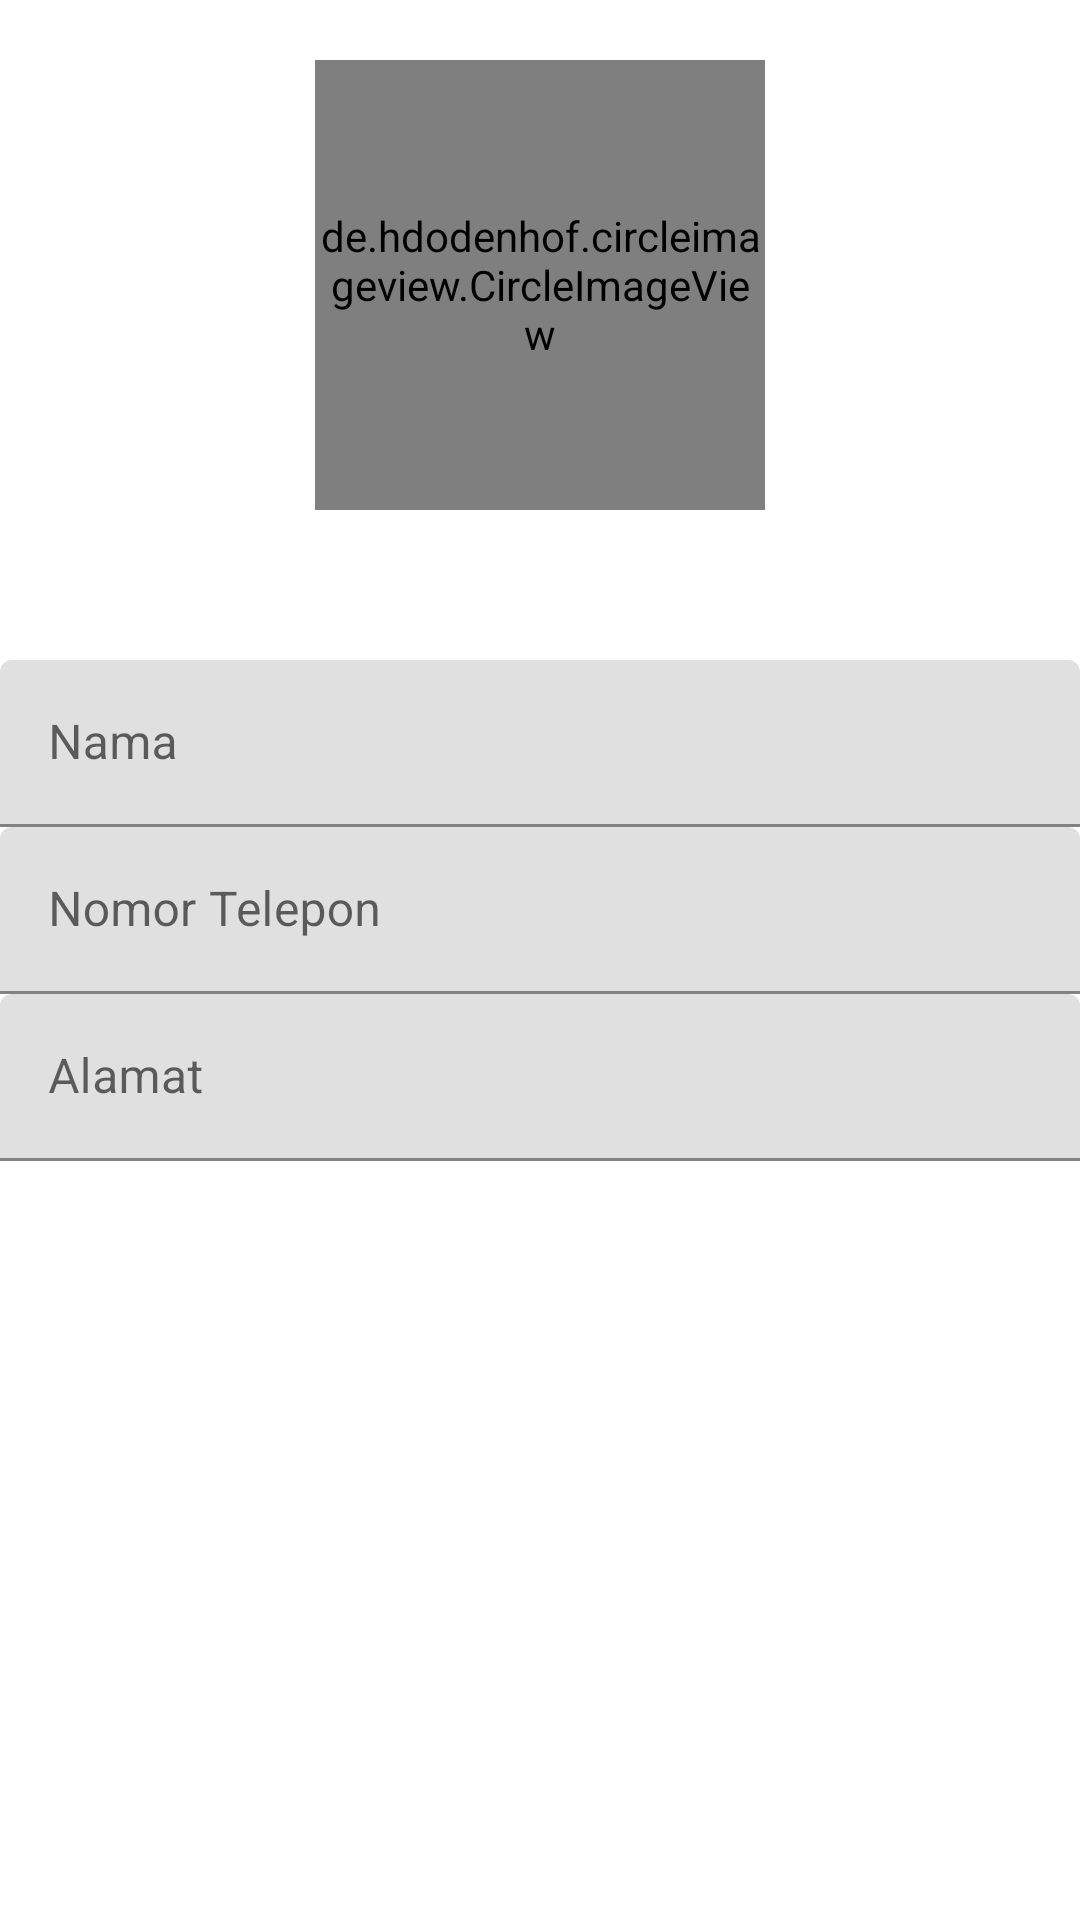

Write the Android layout XML for this screen, with the resource values it uses.
<!-- AndroidManifest.xml: application theme AppTheme -->
<!-- res/layout/activity_insert.xml -->
<?xml version="1.0" encoding="utf-8"?>
<RelativeLayout xmlns:android="http://schemas.android.com/apk/res/android"
    xmlns:app="http://schemas.android.com/apk/res-auto"
    xmlns:tools="http://schemas.android.com/tools"
    android:id="@+id/activity_insert"
    android:layout_width="match_parent"
    android:layout_height="match_parent"
    android:background="@color/white"
    android:clickable="true"
    android:focusable="true"
    tools:context=".activity.InsertActivity">

    <LinearLayout
        android:layout_width="match_parent"
        android:layout_height="wrap_content"
        android:orientation="vertical">

        <de.hdodenhof.circleimageview.CircleImageView
            android:id="@+id/avatarView"
            android:layout_width="150dp"
            android:layout_height="150dp"
            android:layout_gravity="center_horizontal"
            android:layout_marginTop="20dp"
            android:layout_marginBottom="50dp"
            android:src="@drawable/ic_person_24dp" />

        <com.google.android.material.textfield.TextInputLayout
            android:layout_width="match_parent"
            android:layout_height="wrap_content">

            <com.google.android.material.textfield.TextInputEditText
                android:id="@+id/edtNama"
                android:layout_width="match_parent"
                android:layout_height="wrap_content"
                android:hint="Nama"
                android:inputType="textCapWords" />
        </com.google.android.material.textfield.TextInputLayout>

        <com.google.android.material.textfield.TextInputLayout
            android:layout_width="match_parent"
            android:layout_height="wrap_content">

            <com.google.android.material.textfield.TextInputEditText
                android:id="@+id/edtNomor"
                android:layout_width="match_parent"
                android:layout_height="wrap_content"
                android:hint="Nomor Telepon"
                android:inputType="number" />
        </com.google.android.material.textfield.TextInputLayout>

        <com.google.android.material.textfield.TextInputLayout
            android:layout_width="match_parent"
            android:layout_height="wrap_content">

            <com.google.android.material.textfield.TextInputEditText
                android:id="@+id/edtAlamat"
                android:layout_width="match_parent"
                android:layout_height="wrap_content"
                android:hint="Alamat"
                android:inputType="textCapSentences" />
        </com.google.android.material.textfield.TextInputLayout>

    </LinearLayout>

    <FrameLayout
        android:id="@+id/flLoadingInsert"
        android:layout_width="match_parent"
        android:layout_height="match_parent"
        android:background="#8000"
        android:visibility="gone">

        <com.github.ybq.android.spinkit.SpinKitView
            android:id="@+id/spin_kit"
            style="@style/SpinKitView.Circle"
            android:layout_width="wrap_content"
            android:layout_height="wrap_content"
            android:layout_gravity="center"
            android:visibility="gone"
            app:SpinKit_Color="@color/colorPrimaryDark" />
    </FrameLayout>

</RelativeLayout>
<!-- resources referenced by this layout -->
<resources>
  <color name="colorPrimaryDark">#FF4B22</color>
  <style name="AppTheme" parent="Theme.MaterialComponents.Light.DarkActionBar">
          
          <item name="colorPrimary">@color/colorPrimary</item>
          <item name="colorPrimaryDark">@color/colorPrimaryDark</item>
          <item name="colorAccent">@color/colorAccent</item>
          <item name="colorControlActivated">@color/colorPrimary</item>
      </style>
  <color name="colorPrimary">#FF5722</color>
  <color name="colorAccent">#00BCD4</color>
  <!-- not gathered from this repository: default colours our renderer supplied (Android Studio template values) -->
  <color name="white">#FFFFFFFF</color>
</resources>
